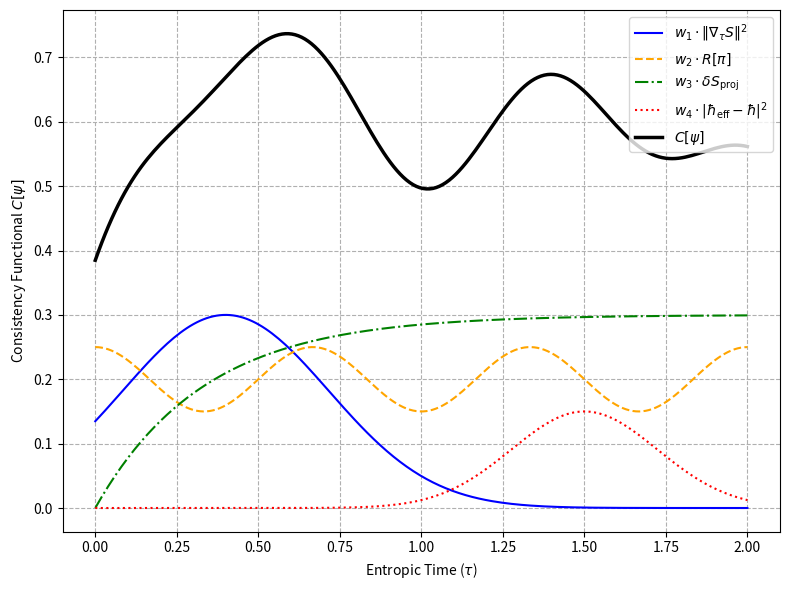

Source code (Python):
import numpy as np
import matplotlib.pyplot as plt

# Set up figure
fig, ax = plt.subplots(figsize=(8, 6))

# Entropic time axis
tau = np.linspace(0, 2, 200)

# Define each consistency component as smooth but distinct functions of τ
grad_S_term = 0.3 * np.exp(-5 * (tau - 0.4)**2)                   # CP2 term: gradient peak
redundancy_term = 0.2 + 0.05 * np.cos(3 * np.pi * tau)           # CP5 term: oscillatory structure
proj_stability_term = 0.3 * (1 - np.exp(-3 * tau))               # CP3 term: saturating growth
hbar_mismatch_term = 0.15 * np.exp(-10 * (tau - 1.5)**2)         # CP7 term: Gaussian bump near τ = 1.5

# Total functional
C_total = grad_S_term + redundancy_term + proj_stability_term + hbar_mismatch_term

# Plot each component
ax.plot(tau, grad_S_term, label=r'$w_1 \cdot \|\nabla_\tau S\|^2$', linestyle='-', color='blue')
ax.plot(tau, redundancy_term, label=r'$w_2 \cdot R[\pi]$', linestyle='--', color='orange')
ax.plot(tau, proj_stability_term, label=r'$w_3 \cdot \delta S_{\mathrm{proj}}$', linestyle='-.', color='green')
ax.plot(tau, hbar_mismatch_term, label=r'$w_4 \cdot |\hbar_{\mathrm{eff}} - \hbar|^2$', linestyle=':', color='red')

# Plot total C[ψ]
ax.plot(tau, C_total, label=r'$C[\psi]$', linewidth=2.5, color='black')

# Labels and title
ax.set_xlabel('Entropic Time ($\\tau$)')
ax.set_ylabel('Consistency Functional $C[\\psi]$')

# Legend and grid
ax.legend(loc='upper right')
ax.grid(True, ls='--')

plt.tight_layout()
plt.show()
